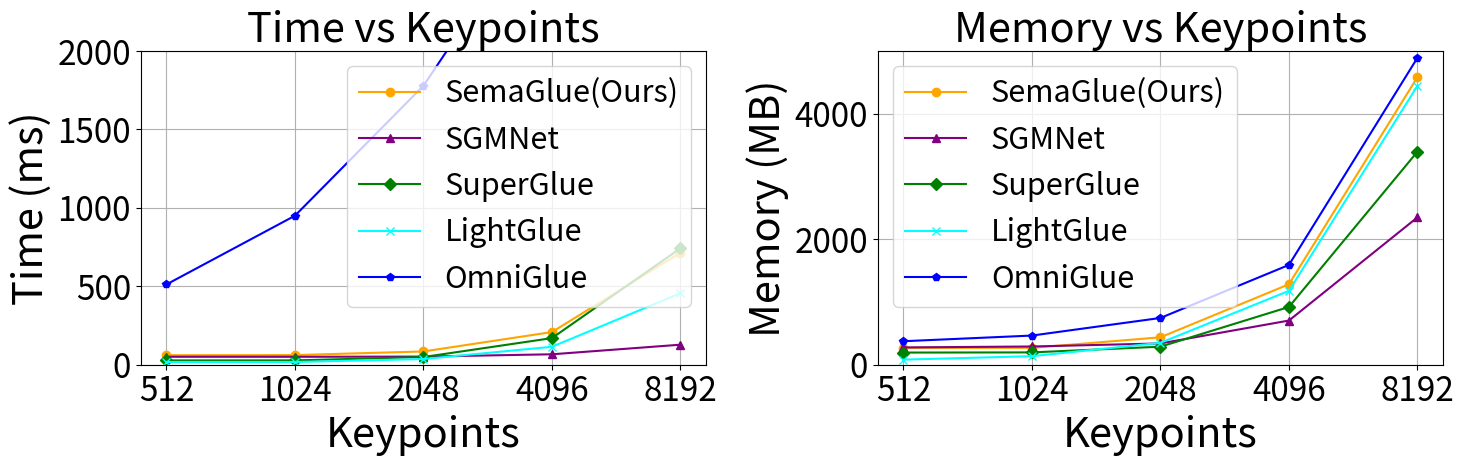

This chart was generated by the following Python code:
import pandas as pd
import matplotlib.pyplot as plt
import numpy as np

# 设置字体大小
plt.rcParams.update({
    'font.size': 18,         # 全局字体大小
    'axes.titlesize': 26,    # 标题字体大小
    'axes.labelsize': 18,    # 轴标签字体大小
    'xtick.labelsize': 24,   # x轴刻度字体大小
    'ytick.labelsize': 24,   # y轴刻度字体大小
    'legend.fontsize': 22    # 图例字体大小
})

# 创建数据框架
data = {
    "Keypoints": [512, 1024, 2048, 4096, 8192],
    "SemaGlue_time": [60.5502, 61.4625, 84.5645, 208.3004, 714.5935],
    "SGMNet_time": [50.8007, 50.6555, 51.7695, 66.5256, 127.7146],
    "SuperGlue_time": [27.4191, 27.6679, 49.002, 169.7118, 742.368],
    "LightGlue_time": [17.3984, 17.4153, 36.2952, 114.4437, 455.874],
    "OmniGlue_time": [511.8633, 950.0787, 1778.5049, 3000, np.nan],
    "SemaGlue_memory": [267.354624, 268.93568, 437.084672, 1282.266496, 4583.25248],
    "SGMNet_memory": [275.805952, 290.657792, 339.215872, 703.990784, 2348.616704],
    "SuperGlue_memory": [193.622528, 196.321792, 287.425, 920.797696, 3395.502592],
    "LightGlue_memory": [81.117696, 136.18432, 349.078016, 1177.518592, 4445.01248],
    "OmniGlue_memory": [374.538752, 464.739304, 745.25696, 1590.441984, 4891.424768]
}

df = pd.DataFrame(data)

# 创建绘图
fig, (ax1, ax2) = plt.subplots(1, 2, figsize=(15, 5))

# 定义等距的 x 坐标
x_equal_spacing = np.arange(len(df["Keypoints"]))  # [0, 1, 2, 3, 4]
x_labels = df["Keypoints"]

# 绘制时间图
ax1.plot(x_equal_spacing, df["SemaGlue_time"], 'o-', label="SemaGlue(Ours)", color='orange')
ax1.plot(x_equal_spacing, df["SGMNet_time"], '^-', label="SGMNet", color='purple')
ax1.plot(x_equal_spacing, df["SuperGlue_time"], 'D-', label="SuperGlue", color='green')
ax1.plot(x_equal_spacing, df["LightGlue_time"], 'x-', label="LightGlue", color='cyan')
ax1.plot(x_equal_spacing, df["OmniGlue_time"], 'p-', label="OmniGlue", color='blue')

ax1.set_ylim(0, 2000)
# 设置时间图的标签和标题字体大小
ax1.set_xlabel('Keypoints', fontsize=30)
ax1.set_ylabel('Time (ms)', fontsize=30)
ax1.set_title('Time vs Keypoints', fontsize=30)

ax1.set_xticks(x_equal_spacing)
ax1.set_xticklabels(x_labels)  # 使用原始的刻度标签
# ax1.legend()
ax1.legend(loc='upper right')  # 将图例移到左上角
ax1.grid(True)

# 绘制内存图
ax2.plot(x_equal_spacing, df["SemaGlue_memory"], 'o-', label="SemaGlue(Ours)", color='orange')
ax2.plot(x_equal_spacing, df["SGMNet_memory"], '^-', label="SGMNet", color='purple')
ax2.plot(x_equal_spacing, df["SuperGlue_memory"], 'D-', label="SuperGlue", color='green')
ax2.plot(x_equal_spacing, df["LightGlue_memory"], 'x-', label="LightGlue", color='cyan')
ax2.plot(x_equal_spacing, df["OmniGlue_memory"], 'p-', label="OmniGlue", color='blue')

ax2.set_ylim(0, 5000)
# 设置内存图的标签和标题字体大小
ax2.set_xlabel('Keypoints', fontsize=30)
ax2.set_ylabel('Memory (MB)', fontsize=30)
ax2.set_title('Memory vs Keypoints', fontsize=30)

ax2.set_xticks(x_equal_spacing)
ax2.set_xticklabels(x_labels)  # 使用原始的刻度标签
ax2.legend()
ax2.grid(True)

# plt.tight_layout()
# plt.savefig('output_equal_spacing.png')
# plt.show()
plt.tight_layout()
plt.savefig('computational_usage1.pdf', format='pdf')
plt.show()
